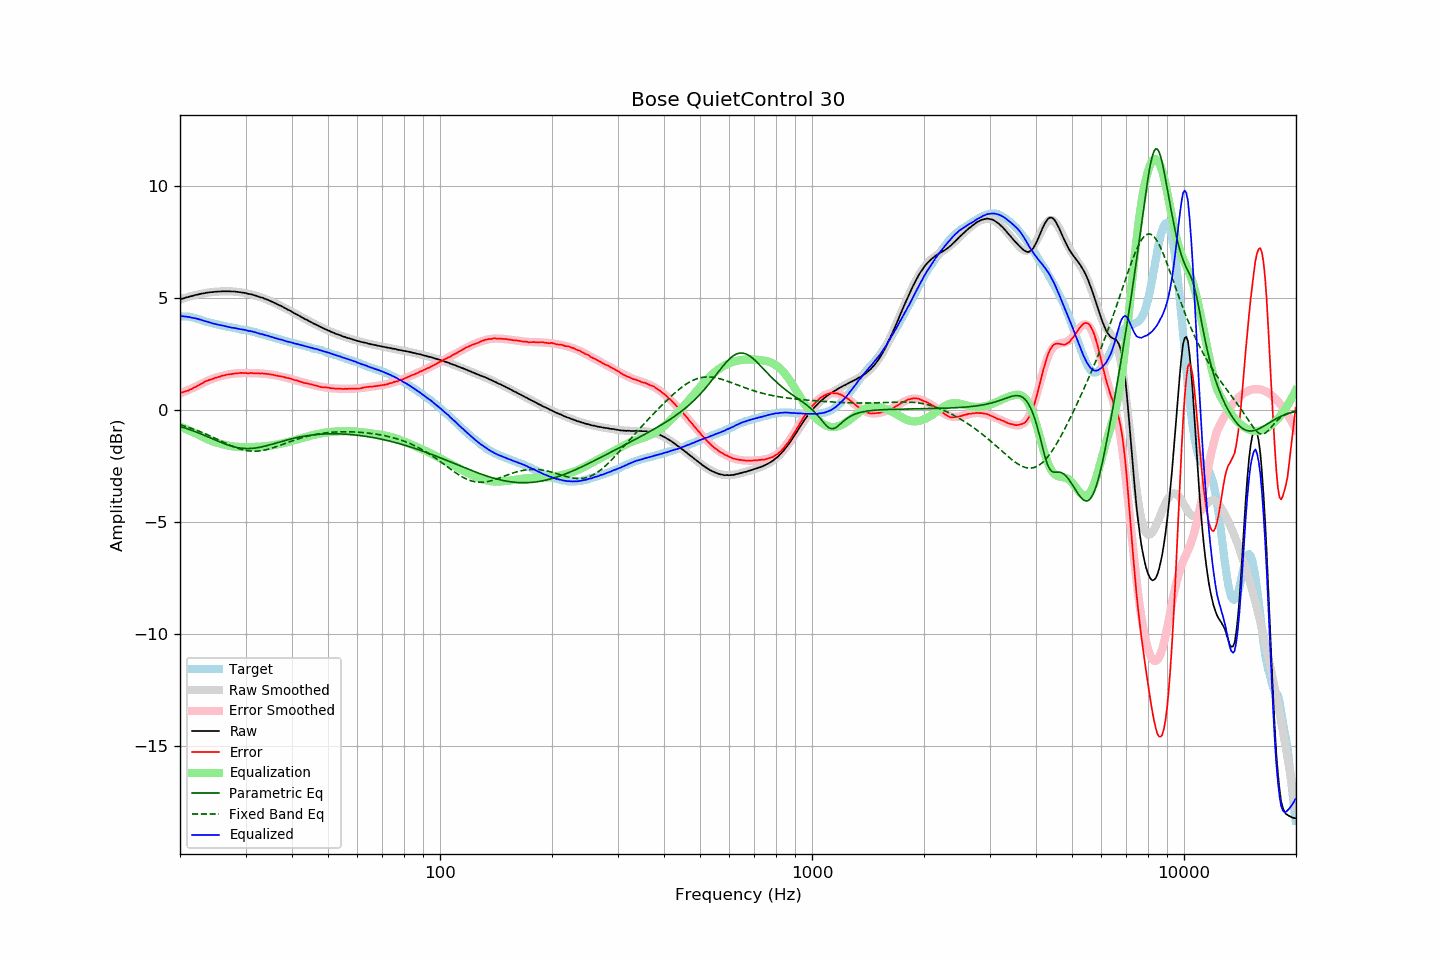

The data file committed next to this chart (first rows):
frequency, raw, error, smoothed, error_smoothed, equalization, parametric_eq, fixed_band_eq, equalized_raw, equalized_smoothed, target
20.00, 4.95, 0.76, 4.94, 0.74, -0.74, -0.73, -0.66, 4.21, 4.21, 4.18
20.20, 4.97, 0.78, 4.97, 0.77, -0.77, -0.75, -0.68, 4.20, 4.20, 4.18
20.40, 4.99, 0.80, 4.99, 0.80, -0.80, -0.78, -0.70, 4.19, 4.19, 4.18
20.61, 5.01, 0.82, 5.01, 0.83, -0.83, -0.80, -0.72, 4.18, 4.18, 4.18
20.81, 5.04, 0.85, 5.03, 0.86, -0.86, -0.82, -0.74, 4.18, 4.17, 4.18
21.02, 5.05, 0.86, 5.05, 0.89, -0.89, -0.85, -0.77, 4.16, 4.16, 4.18
21.23, 5.08, 0.91, 5.07, 0.92, -0.92, -0.87, -0.79, 4.15, 4.15, 4.16
21.44, 5.09, 0.93, 5.09, 0.96, -0.96, -0.90, -0.82, 4.13, 4.14, 4.15
21.66, 5.11, 0.97, 5.11, 0.99, -0.99, -0.93, -0.84, 4.12, 4.12, 4.14
21.87, 5.13, 1.01, 5.13, 1.02, -1.02, -0.95, -0.87, 4.11, 4.11, 4.11
22.09, 5.15, 1.04, 5.15, 1.05, -1.05, -0.98, -0.89, 4.09, 4.09, 4.10
22.31, 5.16, 1.08, 5.16, 1.09, -1.09, -1.01, -0.92, 4.07, 4.08, 4.07
22.54, 5.18, 1.12, 5.18, 1.13, -1.13, -1.04, -0.95, 4.05, 4.05, 4.06
22.76, 5.20, 1.16, 5.19, 1.16, -1.16, -1.07, -0.98, 4.03, 4.03, 4.03
22.99, 5.21, 1.20, 5.21, 1.20, -1.20, -1.10, -1.01, 4.01, 4.01, 4.00
23.22, 5.22, 1.24, 5.22, 1.24, -1.24, -1.13, -1.04, 3.98, 3.99, 3.97
23.45, 5.24, 1.29, 5.23, 1.27, -1.27, -1.16, -1.07, 3.97, 3.96, 3.94
23.69, 5.25, 1.31, 5.24, 1.30, -1.30, -1.19, -1.10, 3.95, 3.94, 3.93
23.92, 5.26, 1.34, 5.25, 1.33, -1.33, -1.22, -1.13, 3.92, 3.92, 3.91
24.16, 5.27, 1.36, 5.26, 1.36, -1.36, -1.25, -1.17, 3.91, 3.90, 3.90
24.40, 5.27, 1.38, 5.27, 1.39, -1.39, -1.28, -1.20, 3.88, 3.88, 3.88
24.65, 5.28, 1.41, 5.28, 1.42, -1.42, -1.31, -1.23, 3.86, 3.86, 3.86
24.89, 5.29, 1.44, 5.29, 1.44, -1.44, -1.34, -1.27, 3.85, 3.85, 3.84
25.14, 5.29, 1.45, 5.29, 1.46, -1.46, -1.37, -1.30, 3.82, 3.83, 3.83
25.39, 5.30, 1.48, 5.30, 1.48, -1.48, -1.40, -1.33, 3.81, 3.81, 3.81
25.65, 5.30, 1.49, 5.30, 1.50, -1.50, -1.43, -1.37, 3.79, 3.80, 3.80
25.91, 5.31, 1.53, 5.30, 1.52, -1.52, -1.46, -1.40, 3.79, 3.78, 3.78
26.16, 5.31, 1.54, 5.31, 1.54, -1.54, -1.49, -1.44, 3.77, 3.77, 3.76
26.43, 5.31, 1.55, 5.31, 1.56, -1.56, -1.52, -1.47, 3.75, 3.75, 3.75
26.69, 5.31, 1.58, 5.31, 1.57, -1.57, -1.54, -1.50, 3.73, 3.73, 3.72
26.96, 5.31, 1.59, 5.31, 1.59, -1.59, -1.57, -1.54, 3.72, 3.72, 3.71
27.23, 5.31, 1.60, 5.31, 1.60, -1.60, -1.59, -1.57, 3.71, 3.70, 3.70
27.50, 5.30, 1.60, 5.30, 1.61, -1.61, -1.61, -1.60, 3.68, 3.69, 3.69
27.77, 5.30, 1.62, 5.30, 1.62, -1.62, -1.63, -1.63, 3.67, 3.68, 3.67
28.05, 5.30, 1.63, 5.29, 1.63, -1.63, -1.65, -1.66, 3.67, 3.66, 3.66
28.33, 5.29, 1.64, 5.29, 1.64, -1.64, -1.67, -1.68, 3.65, 3.65, 3.64
28.62, 5.28, 1.64, 5.28, 1.64, -1.64, -1.68, -1.71, 3.63, 3.63, 3.63
28.90, 5.27, 1.65, 5.27, 1.65, -1.65, -1.69, -1.73, 3.62, 3.62, 3.61
29.19, 5.26, 1.66, 5.26, 1.65, -1.65, -1.70, -1.75, 3.61, 3.61, 3.59
29.48, 5.25, 1.65, 5.25, 1.65, -1.65, -1.71, -1.77, 3.59, 3.59, 3.59
29.78, 5.24, 1.65, 5.24, 1.65, -1.65, -1.72, -1.79, 3.58, 3.58, 3.58
30.08, 5.23, 1.65, 5.22, 1.65, -1.65, -1.72, -1.80, 3.57, 3.57, 3.57
30.38, 5.20, 1.64, 5.21, 1.65, -1.65, -1.72, -1.82, 3.54, 3.55, 3.56
30.68, 5.19, 1.64, 5.19, 1.65, -1.65, -1.72, -1.83, 3.53, 3.54, 3.54
30.99, 5.18, 1.66, 5.17, 1.65, -1.65, -1.72, -1.83, 3.53, 3.52, 3.52
31.30, 5.16, 1.65, 5.15, 1.65, -1.65, -1.71, -1.84, 3.51, 3.50, 3.50
31.61, 5.14, 1.64, 5.14, 1.65, -1.65, -1.70, -1.84, 3.49, 3.49, 3.49
31.93, 5.12, 1.64, 5.11, 1.65, -1.65, -1.70, -1.84, 3.47, 3.47, 3.48
32.24, 5.09, 1.64, 5.09, 1.64, -1.64, -1.68, -1.83, 3.44, 3.45, 3.44
32.57, 5.07, 1.64, 5.07, 1.64, -1.64, -1.67, -1.83, 3.43, 3.43, 3.42
32.89, 5.04, 1.62, 5.05, 1.64, -1.64, -1.66, -1.82, 3.40, 3.41, 3.41
33.22, 5.03, 1.64, 5.02, 1.63, -1.63, -1.64, -1.81, 3.40, 3.39, 3.38
33.55, 5.00, 1.62, 4.99, 1.63, -1.63, -1.63, -1.80, 3.37, 3.37, 3.37
33.89, 4.97, 1.62, 4.97, 1.62, -1.62, -1.61, -1.78, 3.35, 3.35, 3.34
34.23, 4.94, 1.61, 4.94, 1.61, -1.61, -1.59, -1.76, 3.33, 3.33, 3.32
34.57, 4.92, 1.61, 4.91, 1.60, -1.60, -1.57, -1.75, 3.32, 3.31, 3.30
34.92, 4.88, 1.59, 4.88, 1.59, -1.59, -1.55, -1.73, 3.29, 3.29, 3.29
35.27, 4.85, 1.58, 4.85, 1.58, -1.58, -1.53, -1.70, 3.27, 3.27, 3.27
35.62, 4.82, 1.57, 4.82, 1.57, -1.57, -1.51, -1.68, 3.25, 3.25, 3.24
35.97, 4.78, 1.55, 4.78, 1.56, -1.56, -1.49, -1.66, 3.22, 3.22, 3.22
... 635 more rows
